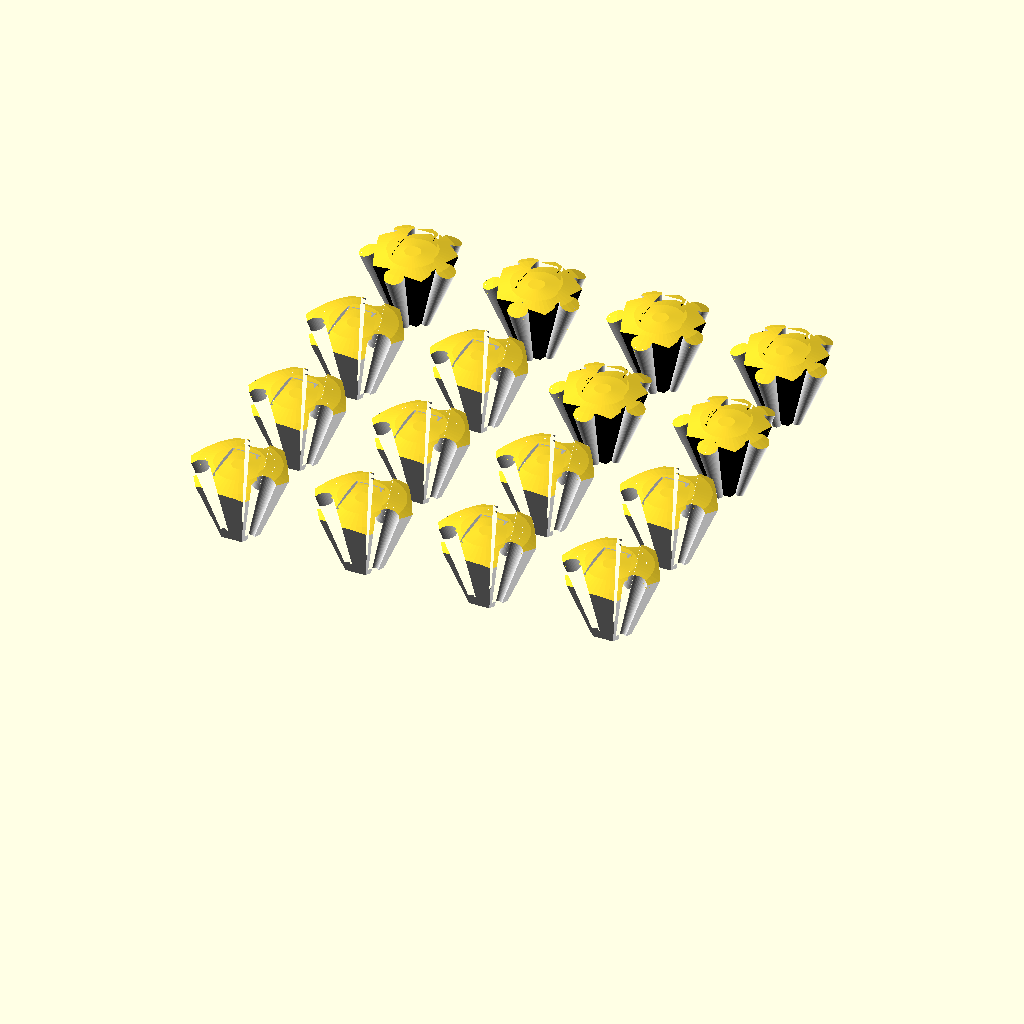
Cell 1 — every parameter at its default value.
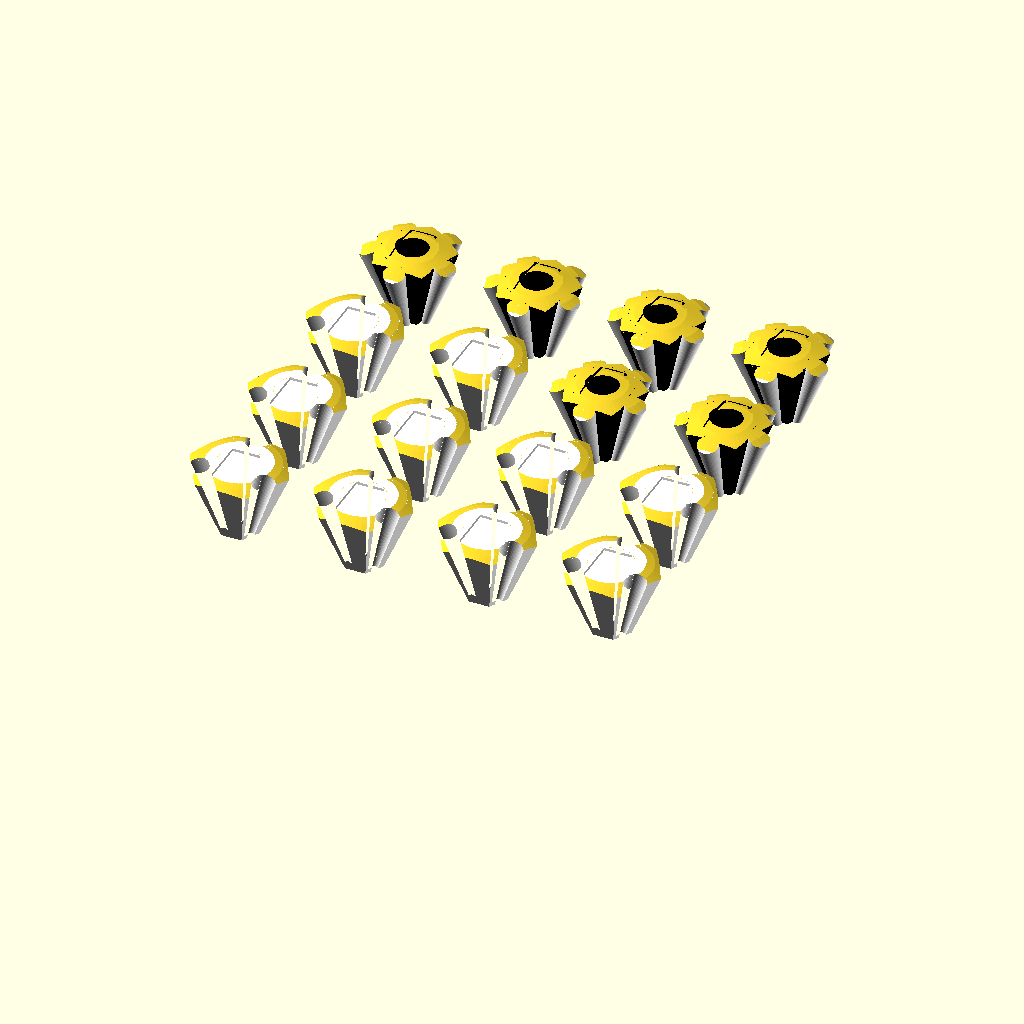
Cell 2 — height set to 60, the other parameters unchanged.
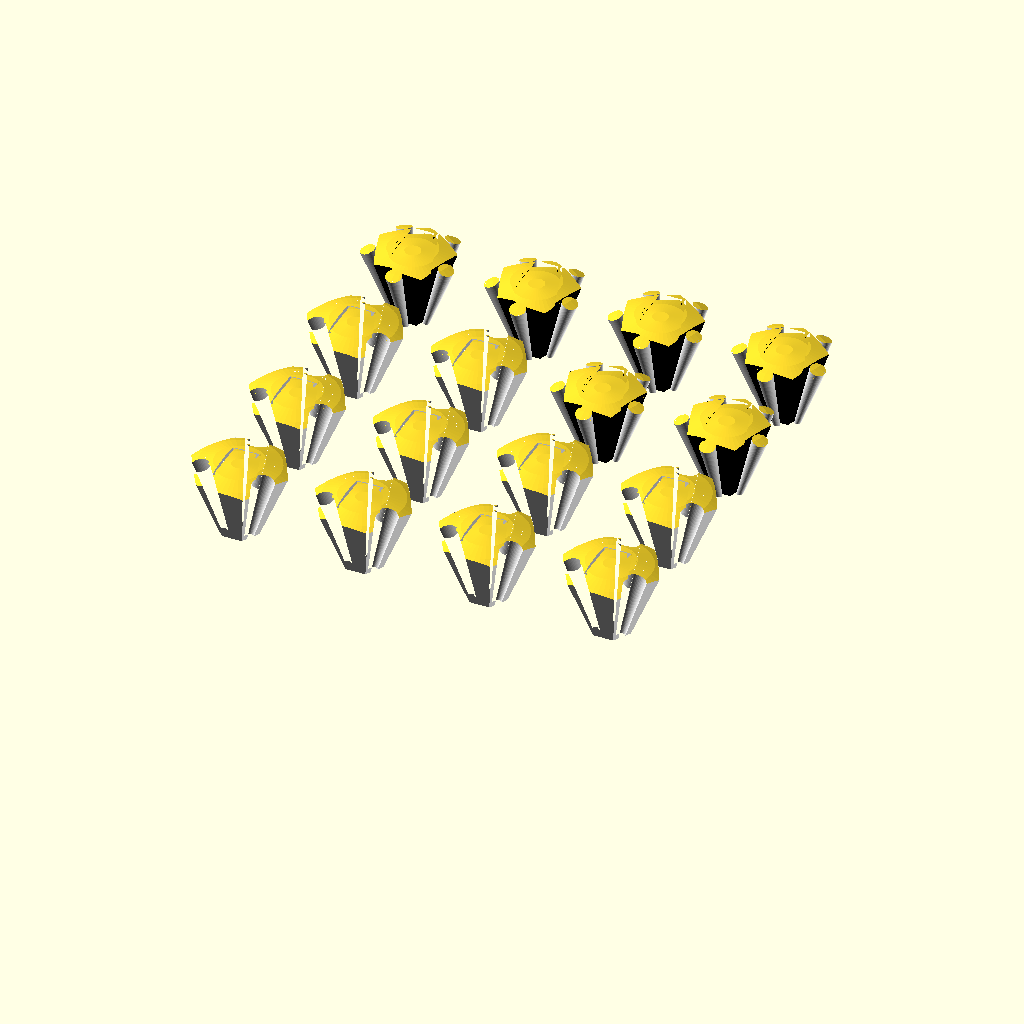
Cell 3: spacing = 0.6 (everything else at default).
The same orthographic view direction (rotation 55°, 0°, 25°; colour scheme Cornfield) for every cell, with the view re-fitted per cell, so scale and position can differ between cells.
Source of the model, src/chess_puzzle_soccerV1.1.scad:
height = 30;
piece_set = "black"; // [black, white]
spacing = 0.3;

// create a generalized pentagon by length.
// Parameters:
//     length : the side length
//     spacing : the gap between a pentagon or a hexagon
module generalized_pentagon(length, spacing = 0.5) {
    r = 0.5 * length / sin(36);
	s = (r - spacing / 2) / r;
	
    color("black") 
	    rotate(18) 		     
		     linear_extrude(length * 4, scale = 2.7135)
		        scale([s, s, s])
			        children(); 
}

// create a generalized hexagon by length.
// Parameters:
//     length : the side length
//     spacing : the gap between a pentagon or a hexagon
module generalized_hexagon(length, spacing = 0.5) {
    r = 0.5 * length / sin(30);
	s = (r - spacing / 2) / r;

    color("white") 
	     linear_extrude((length - length * 0.0245) * 4, scale = 2.7135) 
		    scale([s, s, s])			
		        children();
}

// create a pentagon according the height of the soccer polyhedron
module pentagon_for_soccer_polyhedron(height) {
    line_length = height / 6.65;
    circle(0.5 * line_length / sin(36), $fn = 5);
} 

// ==================================================================

// a generalized pentagon and a generalized hexagon for a puzzle.
// Parameters:
//     length : the side length
//     spacing : the gap between the pentagon and hexagon
module generalized_pentagon_based_sub_for_puzzle(length, spacing = 0.5) {
	pentagon_circle_r = 0.5 * length / sin(36);
	
	generalized_pentagon(length, spacing) children(0); 
	
	a = 37.325;
	
	offset_y = 0.5 * length * tan(54) + pentagon_circle_r * cos(a);
	offset_z = 0.5 * length * tan(60) * sin(a);
	
	for(i = [0:4]) {
		rotate(72 * i) translate([0, -offset_y, -offset_z]) 
			rotate([a, 0, 0]) 
				generalized_hexagon(length, spacing) children(1); 
	}
}

module pentagon_puzzle(radius, shell_thickness, spacing) {
    height = (radius + 2) * 2;
    line_length = height / 6.65;
	

	intersection() {
		translate([0, 0, line_length * 5.64875  -height / 2]) 
			generalized_pentagon_based_sub_for_puzzle(line_length, spacing) {
pentagon_for_soccer_polyhedron(height);
hexagon_for_single_soccer_puzzle_circles_only(height, spacing);
}


		sphere(radius * 2, $fn = 48);
	}
}

// create a hexagon according the height of the soccer polyhedron
module hexagon_for_single_soccer_puzzle(height, spacing) {
    line_length = height / 6.65;
    r = 0.5 * line_length / sin(30);
	
	difference() {
		circle(r, $fn = 6);
		
		for(i = [0:2]) {
			rotate(90 + i * 120)
				translate([r / 1.325, 0, 0]) 
					circle(r / 4.5, $fn = 48);
		}
	}
}


// create circles around a hexagon according the height of the soccer polyhedron
module hexagon_for_single_soccer_puzzle_circles_only(height, spacing) {
    line_length = height / 6.65;
    r = 0.5 * line_length / sin(30);
	s = (r - spacing * 4) / r;	
	
	rotate(90) 
		translate([r / 1.325, 0, 0]) 
			scale([s, s, 1])
				circle(r / 4.5, $fn = 48);
}

module hexagon_puzzle(radius, shell_thickness, spacing) {
    height = (radius + 2) * 2;
    line_length = height / 6.65;
	
	rotate([37.325, 0, 0]) intersection() {
		translate([0, 0, line_length * 5.5836  -height / 2]) 
			generalized_hexagon(height / 6.65, spacing)
				hexagon_for_single_soccer_puzzle(height, spacing);

		sphere(radius * 2, $fn = 48);
	}		
}

// create a pentagon according the height of the soccer polyhedron
module pentagon_for_soccer_puzzle_with_text(height, text) {
	difference() {
		pentagon_for_soccer_polyhedron(height);
		rotate(-18) text(text, font = "MS Gothic", valign = "center", halign = "center", size = height / 7);
	}	
}

module pentagon_puzzle_with_text(radius, text, shell_thickness, spacing) {
    height = (radius + 2) * 2;
    line_length = height / 6.65;
	
	difference() {
		union() {
			intersection() {
				translate([0, 0, line_length * 5.64875  -height / 2]) 
					generalized_pentagon_based_sub_for_puzzle(line_length, spacing) {
		pentagon_for_soccer_puzzle_with_text(height, text);
		hexagon_for_single_soccer_puzzle_circles_only(height, spacing);
	}


				sphere(radius * 2, $fn = 48);
			}
		
			pentagon_puzzle(radius - 1, shell_thickness - 1, spacing);
		}
	    linear_extrude(radius * 0.75) square([radius, radius], center = true);
	}
}

// create a hexagon according the height of the soccer polyhedron
module hexagon_for_single_soccer_puzzle_with_text(height, text, spacing) {
	difference() {
		hexagon_for_single_soccer_puzzle(height, spacing);
		translate([0, -height / 45, 0]) rotate(180) text(text, font = "MS Gothic", valign = "center", halign = "center", size = height / 7);
	}
}

module hexagon_puzzle_with_text(radius, text, shell_thickness, spacing) {
    height = (radius + 2) * 2;
    line_length = height / 6.65;
	
	difference() {
		union() {
			intersection() {
				translate([0, 0, line_length * 5.5836  -height / 2]) 
					generalized_hexagon(height / 6.65, spacing)
						hexagon_for_single_soccer_puzzle_with_text(height, text, spacing);

				sphere(radius * 2, $fn = 48);
			}
		
			rotate([-37.325, 0, 0]) hexagon_puzzle(radius - 1, shell_thickness - 1, spacing);
		}
		linear_extrude(radius * 0.75) square([radius, radius], center = true);
	}
}

module pieces(radius, black_or_white, shell_thickness, spacing) {
    offset = 2 * radius;
	
	ps = black_or_white == "black" ? "♟♜♞♝♚♛" : "♙♖♘♗♔♕";

	for(i = [0:3]) {
	    for(j = [0:1]) {
			translate([offset * i, offset * j, 0])
   			    hexagon_puzzle_with_text(radius, ps[0], shell_thickness, spacing);
		}
	}

	for(i = [0:1]) {
		translate([offset * i, offset * 2, 0]) 
			hexagon_puzzle_with_text(radius, ps[1], shell_thickness, spacing);
	}
	
	for(i = [2:3]) {
		translate([offset * i, offset * 2, 0]) 
		    pentagon_puzzle_with_text(radius, ps[2], shell_thickness, spacing);
	}
 

	for(i = [0:1]) {
		translate([offset * i, offset * 3, 0]) 
		    pentagon_puzzle_with_text(radius, ps[3], shell_thickness, spacing);
	}

	translate([offset * 2, offset * 3, 0])
    	pentagon_puzzle_with_text(radius, ps[4], shell_thickness, spacing);
	
	translate([offset * 3, offset * 3, 0])
    	pentagon_puzzle_with_text(radius, ps[5], shell_thickness, spacing);
	
}

module chess(height, piece_set, shell_thickness, spacing) {
    radius = height / 1.2;
    translate([0, 0, -radius * 0.75]) 
	    pieces(radius, piece_set, shell_thickness, spacing);
}
	
chess(height, piece_set, 0, spacing);
Customizer parameters (derived from the source; name, type, default, range or options):
height: number, default 30
piece_set: string, default "black", options "black", "white"
spacing: number, default 0.3
